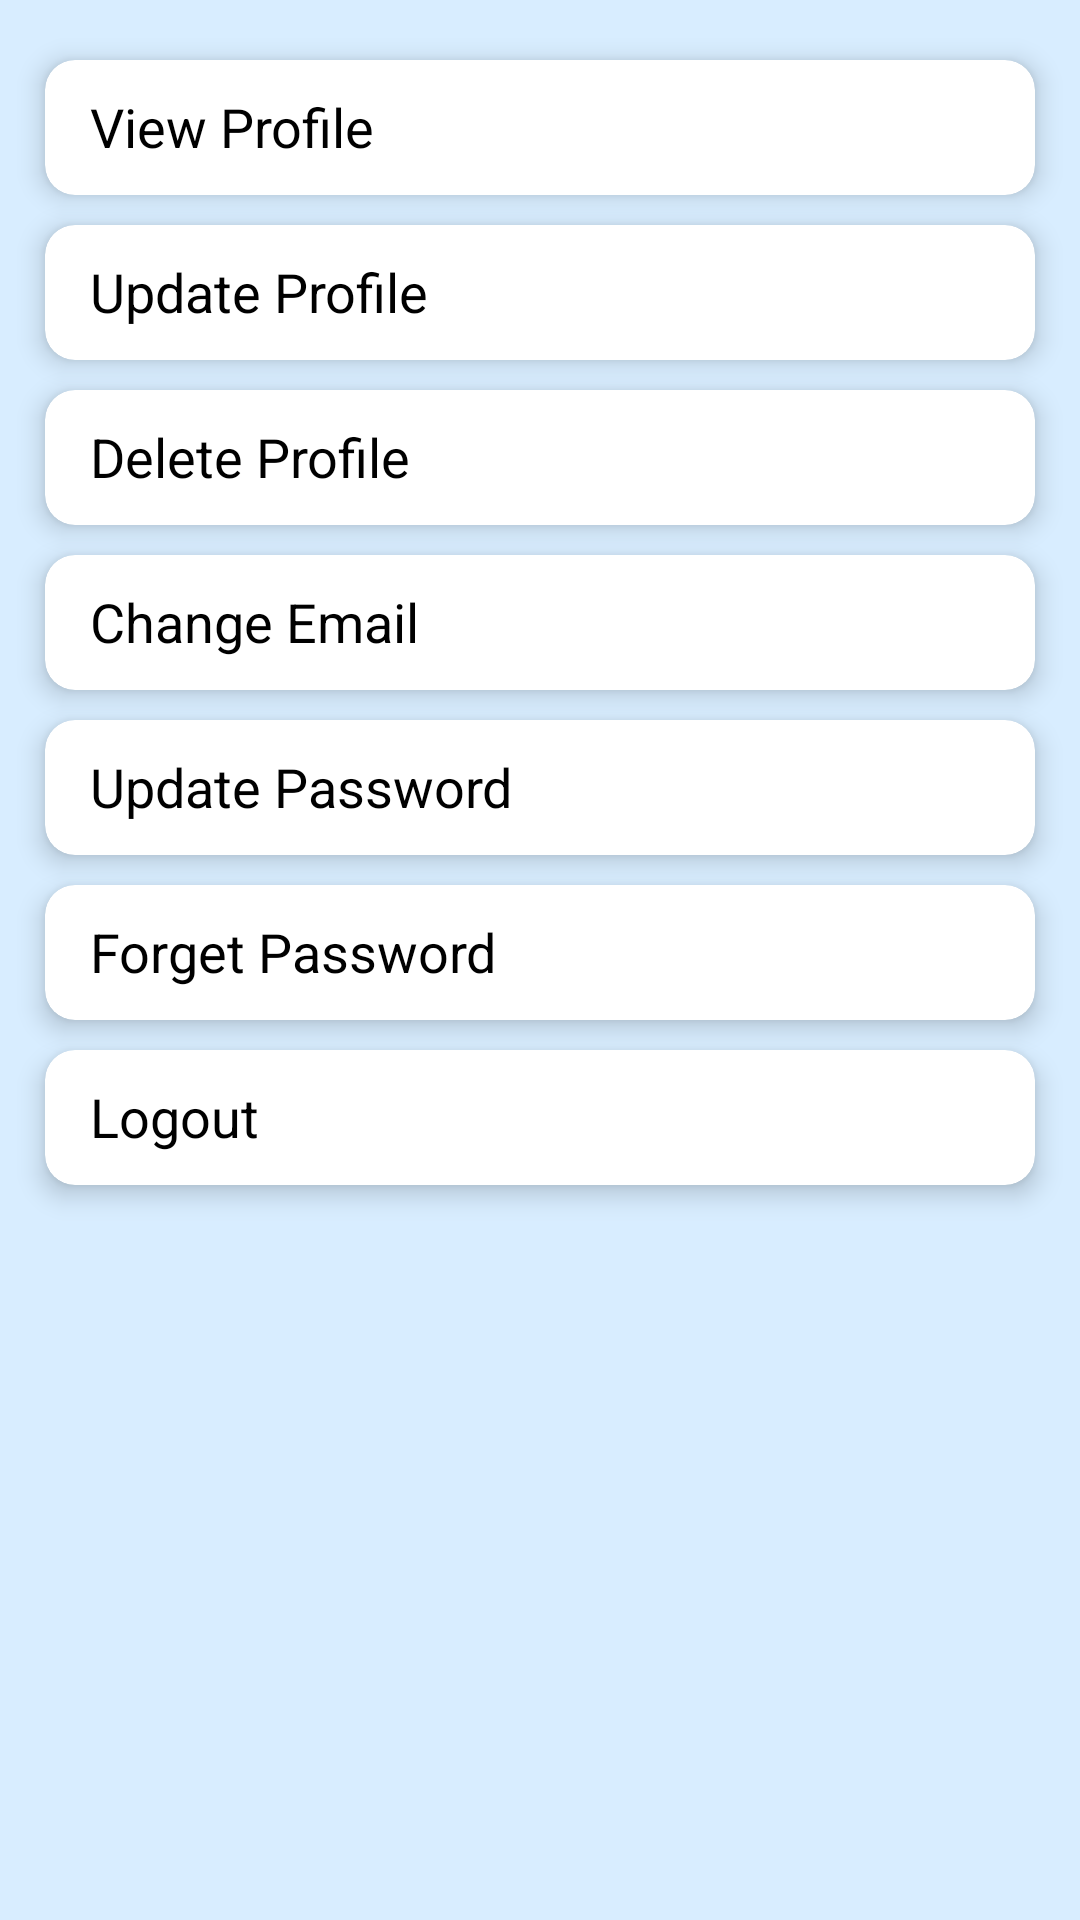

Android layout source for this screen:
<!-- AndroidManifest.xml: application theme Theme.JobSearch -->
<!-- res/layout/fragment_settings.xml -->
<?xml version="1.0" encoding="utf-8"?>
<LinearLayout xmlns:android="http://schemas.android.com/apk/res/android"
    xmlns:app="http://schemas.android.com/apk/res-auto"
    xmlns:tools="http://schemas.android.com/tools"
    android:layout_width="match_parent"
    android:layout_height="match_parent"
    android:background="#D8EDFF"
    android:orientation="vertical"
    tools:context=".DashBoardFragments.SettingsFragment">


    <androidx.cardview.widget.CardView
        android:id="@+id/viewProfile"
        android:layout_width="match_parent"
        android:layout_height="45dp"
        android:layout_marginStart="15dp"
        android:layout_marginTop="20dp"
        android:layout_marginEnd="15dp"
        app:cardCornerRadius="10dp"
        app:cardElevation="5dp">

        <LinearLayout
            android:layout_width="match_parent"
            android:layout_height="match_parent"
            android:layout_gravity="center"
            android:orientation="vertical">

            <TextView

                android:layout_width="match_parent"
                android:layout_height="wrap_content"
                android:layout_gravity="center"
                android:paddingStart="15dp"
                android:paddingTop="10dp"
                android:paddingEnd="10dp"
                android:paddingBottom="10dp"
                android:text="View Profile"
                android:textColor="@color/black"
                android:textSize="18sp" />
        </LinearLayout>
    </androidx.cardview.widget.CardView>

    <androidx.cardview.widget.CardView
        android:id="@+id/updateProfile"
        android:layout_width="match_parent"
        android:layout_height="45dp"
        android:layout_marginStart="15dp"
        android:layout_marginTop="10dp"
        android:layout_marginEnd="15dp"
        app:cardCornerRadius="10dp"
        app:cardElevation="5dp">

        <LinearLayout
            android:layout_width="match_parent"
            android:layout_height="match_parent"
            android:layout_gravity="center"
            android:orientation="vertical">

            <TextView

                android:layout_width="match_parent"
                android:layout_height="wrap_content"
                android:layout_gravity="center"
                android:paddingStart="15dp"
                android:paddingTop="10dp"
                android:paddingEnd="10dp"
                android:paddingBottom="10dp"
                android:text="Update Profile"
                android:textColor="@color/black"
                android:textSize="18sp" />
        </LinearLayout>
    </androidx.cardview.widget.CardView>

    <androidx.cardview.widget.CardView
        android:id="@+id/deleteProfile"
        android:layout_width="match_parent"
        android:layout_height="45dp"
        android:layout_marginStart="15dp"
        android:layout_marginTop="10dp"
        android:layout_marginEnd="15dp"
        app:cardCornerRadius="10dp"
        app:cardElevation="5dp">

        <LinearLayout
            android:layout_width="match_parent"
            android:layout_height="match_parent"
            android:layout_gravity="center"
            android:orientation="vertical">

            <TextView

                android:layout_width="match_parent"
                android:layout_height="wrap_content"
                android:layout_gravity="center"
                android:paddingStart="15dp"
                android:paddingTop="10dp"
                android:paddingEnd="10dp"
                android:paddingBottom="10dp"
                android:text="Delete Profile"
                android:textColor="@color/black"
                android:textSize="18sp" />
        </LinearLayout>
    </androidx.cardview.widget.CardView>

    <androidx.cardview.widget.CardView
        android:id="@+id/changeEmail"
        android:layout_width="match_parent"
        android:layout_height="45dp"
        android:layout_marginStart="15dp"
        android:layout_marginTop="10dp"
        android:layout_marginEnd="15dp"
        app:cardCornerRadius="10dp"
        app:cardElevation="5dp">

        <LinearLayout
            android:layout_width="match_parent"
            android:layout_height="match_parent"
            android:layout_gravity="center"
            android:orientation="vertical">

            <TextView

                android:layout_width="match_parent"
                android:layout_height="wrap_content"
                android:layout_gravity="center"
                android:paddingStart="15dp"
                android:paddingTop="10dp"
                android:paddingEnd="10dp"
                android:paddingBottom="10dp"
                android:text="Change Email"
                android:textColor="@color/black"
                android:textSize="18sp" />
        </LinearLayout>
    </androidx.cardview.widget.CardView>

    <androidx.cardview.widget.CardView
        android:id="@+id/resetPassword"
        android:layout_width="match_parent"
        android:layout_height="45dp"
        android:layout_marginStart="15dp"
        android:layout_marginTop="10dp"
        android:layout_marginEnd="15dp"
        app:cardCornerRadius="10dp"
        app:cardElevation="5dp">

        <LinearLayout
            android:layout_width="match_parent"
            android:layout_height="match_parent"
            android:layout_gravity="center"
            android:orientation="vertical">

            <TextView

                android:layout_width="match_parent"
                android:layout_height="wrap_content"
                android:layout_gravity="center"
                android:paddingStart="15dp"
                android:paddingTop="10dp"
                android:paddingEnd="10dp"
                android:paddingBottom="10dp"
                android:text="Update Password"
                android:textColor="@color/black"
                android:textSize="18sp" />
        </LinearLayout>
    </androidx.cardview.widget.CardView>

    <androidx.cardview.widget.CardView
        android:id="@+id/forgetPassword"
        android:layout_width="match_parent"
        android:layout_height="45dp"
        android:layout_marginStart="15dp"
        android:layout_marginTop="10dp"
        android:layout_marginEnd="15dp"
        app:cardCornerRadius="10dp"
        app:cardElevation="5dp">

        <LinearLayout
            android:layout_width="match_parent"
            android:layout_height="match_parent"
            android:layout_gravity="center"
            android:orientation="vertical">

            <TextView

                android:layout_width="match_parent"
                android:layout_height="wrap_content"
                android:layout_gravity="center"
                android:paddingStart="15dp"
                android:paddingTop="10dp"
                android:paddingEnd="10dp"
                android:paddingBottom="10dp"
                android:text="Forget Password"
                android:textColor="@color/black"
                android:textSize="18sp" />
        </LinearLayout>
    </androidx.cardview.widget.CardView>

    <androidx.cardview.widget.CardView
        android:id="@+id/logout"
        android:layout_width="match_parent"
        android:layout_height="45dp"
        android:layout_marginStart="15dp"
        android:layout_marginTop="10dp"
        android:layout_marginEnd="15dp"
        app:cardCornerRadius="10dp"
        app:cardElevation="5dp">

        <LinearLayout
            android:layout_width="match_parent"
            android:layout_height="match_parent"
            android:layout_gravity="center"
            android:orientation="vertical">

            <TextView

                android:layout_width="match_parent"
                android:layout_height="wrap_content"
                android:layout_gravity="center"
                android:paddingStart="15dp"
                android:paddingTop="10dp"
                android:paddingEnd="10dp"
                android:paddingBottom="10dp"
                android:text="Logout"
                android:textColor="@color/black"
                android:textSize="18sp" />
        </LinearLayout>
    </androidx.cardview.widget.CardView>


</LinearLayout>
<!-- resources referenced by this layout -->
<resources>
  <color name="black">#FF000000</color>
  <style name="Theme.JobSearch" parent="Base.Theme.JobSearch">
          
      </style>
  <style name="Base.Theme.JobSearch" parent="Theme.Material3.DayNight.NoActionBar">
  
          <item name="colorPrimary">#966ECA</item>
         <item name="colorSecondary">@color/purple</item>
      </style>
  <color name="purple">#603a91</color>
</resources>
